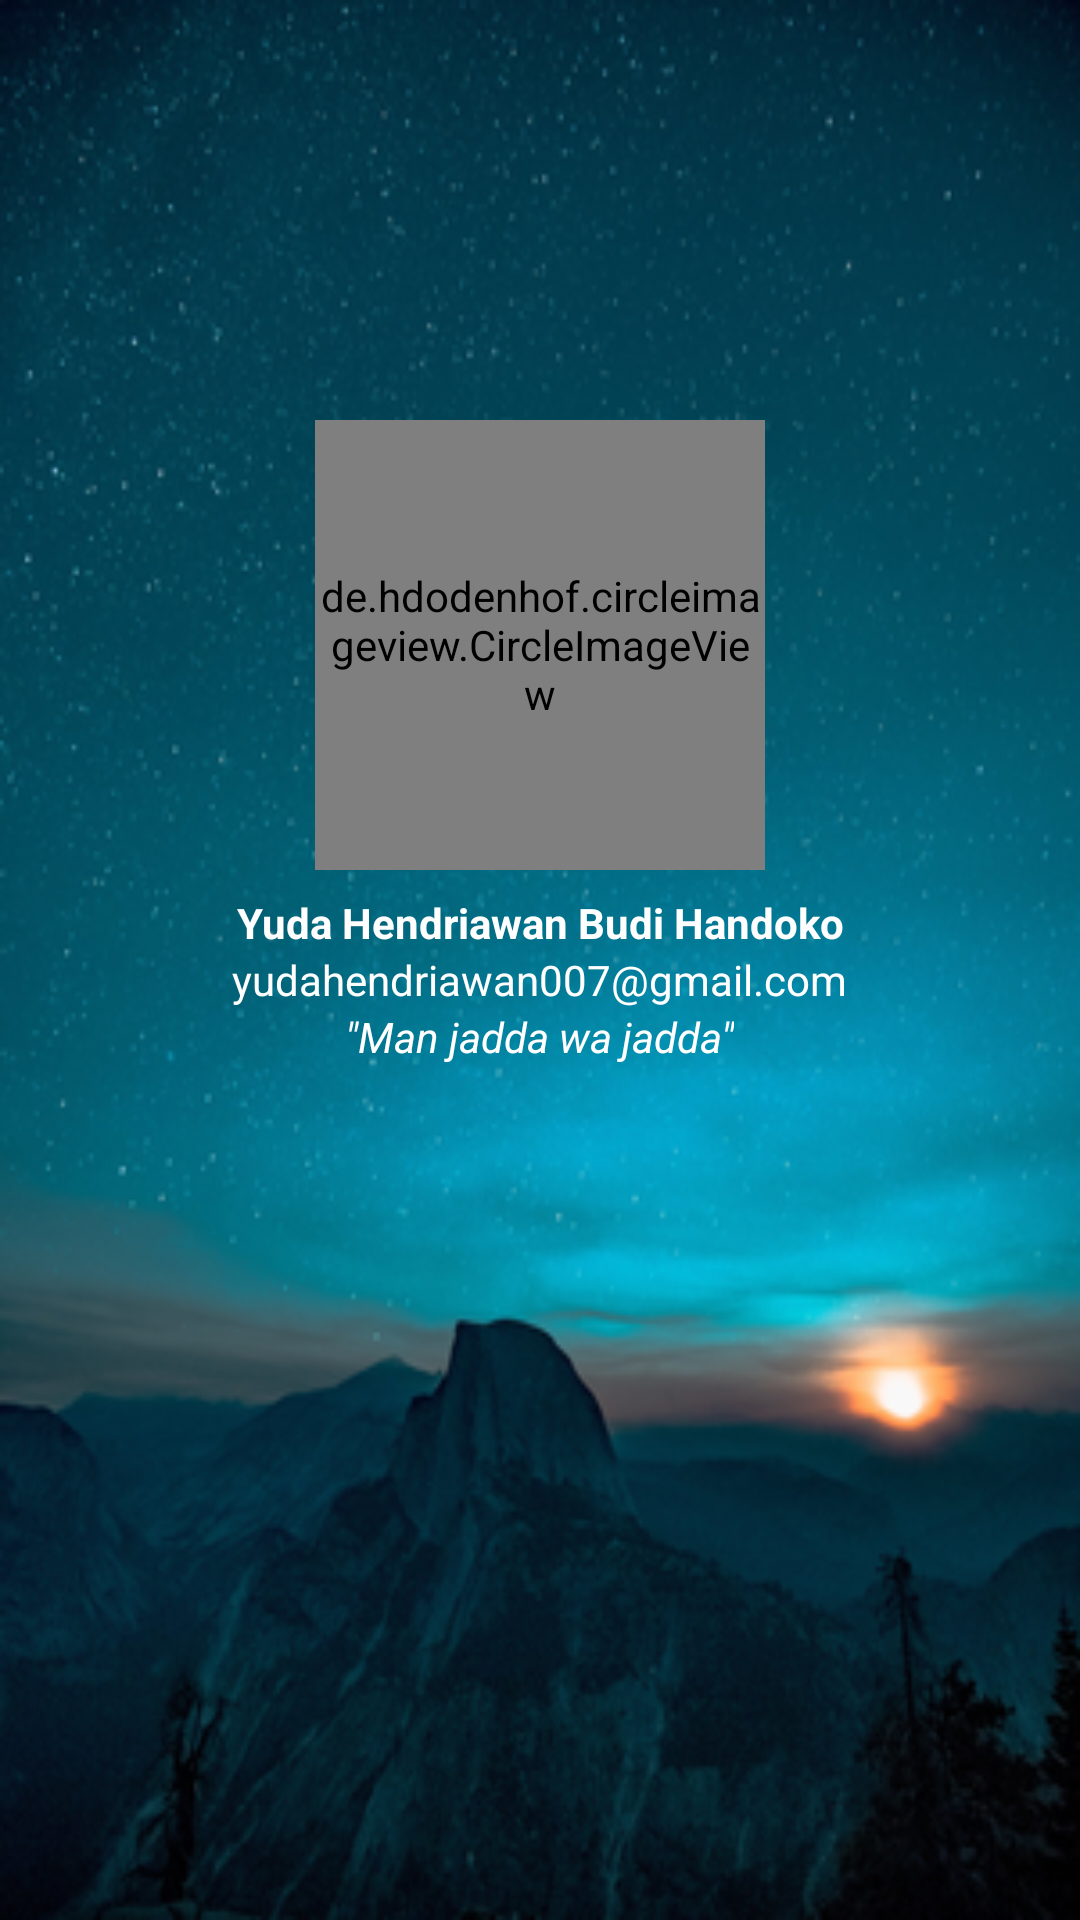

Here is an Android app screen rendered from its layout file. Give the layout XML and the strings, colors and styles it references.
<!-- AndroidManifest.xml: application theme AppTheme -->
<!-- res/layout/activity_about_me.xml -->
<?xml version="1.0" encoding="utf-8"?>
<LinearLayout xmlns:android="http://schemas.android.com/apk/res/android"
    xmlns:app="http://schemas.android.com/apk/res-auto"
    xmlns:tools="http://schemas.android.com/tools"
    android:layout_width="match_parent"
    android:layout_height="match_parent"
    tools:context=".activity.AboutMe">

    <LinearLayout
        android:background="@drawable/space_bg_png_rsz"
        android:layout_width="match_parent"
        android:layout_height="match_parent"
        android:orientation="vertical"
        android:paddingTop="140dp">

        <de.hdodenhof.circleimageview.CircleImageView
            android:id="@+id/photo_me"
            android:layout_width="150dp"
            android:layout_height="150dp"
            android:layout_gravity="center"
            android:src="@drawable/yuda_png_cropped" />

        <TextView
            android:layout_width="wrap_content"
            android:layout_height="wrap_content"
            android:layout_gravity="center"
            android:gravity="center"
            android:paddingTop="8dp"
            android:textColor="@color/color_white"
            android:text="@string/my_name"


            android:textStyle="bold" />

        <TextView
            android:layout_width="wrap_content"
            android:layout_height="wrap_content"
            android:layout_gravity="center"
            android:textColor="@color/color_white"
            android:text="@string/my_email"
             />

        <TextView
            android:layout_width="wrap_content"
            android:layout_height="wrap_content"
            android:layout_gravity="center"
            android:text="@string/quotes"
            android:textColor="@color/color_white"
            android:textStyle="italic" />

    </LinearLayout>

</LinearLayout>
<!-- resources referenced by this layout -->
<resources>
  <color name="color_white">#FFFFFF</color>
  <!-- drawable space_bg_png_rsz: png bitmap (drawable, 180621 bytes) -->
  <!-- drawable yuda_png_cropped: png bitmap (drawable, 327823 bytes) -->
  <string name="my_email">yudahendriawan007@gmail.com</string>
  <string name="my_name">Yuda Hendriawan Budi Handoko</string>
  <string name="quotes">\"Man jadda wa jadda\"</string>
  <style name="AppTheme" parent="Theme.AppCompat.Light.DarkActionBar">
          
          <item name="colorPrimary">@color/colorPrimaryLight</item>
          <item name="colorPrimaryDark">@color/colorPrimaryDark</item>
          <item name="colorAccent">@color/colorAccent</item>
      </style>
  <color name="colorPrimaryLight">#006DF0</color>
  <color name="colorPrimaryDark">#00574B</color>
  <color name="colorAccent">#D81B60</color>
</resources>
